Run: headless pygame with SDL's dummy video driver; simulated clock (each Clock.tick advances the game by its frame time, no real sleeping); random seed 0; keys injected as events and as key.get_pressed() state; no mouse input.
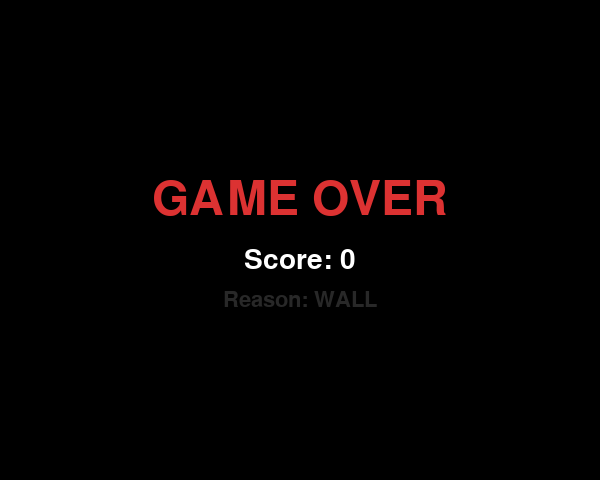
Frame 1 of 1 · flips 1–60 · no input (game ended)

The pygame program that drew these frames:

import pygame
import random
import sys
import os

# ---------------------------------------------------------------------------
# Environment setup for headless / CI environments
# ---------------------------------------------------------------------------
os.environ.setdefault('SDL_VIDEODRIVER', 'dummy')
os.environ.setdefault('SDL_AUDIODRIVER', 'dummy')

pygame.init()

# ---------------------------------------------------------------------------
# Grid / window constants
# ---------------------------------------------------------------------------
CELL = 20
COLS = 30
ROWS = 24
WIDTH = COLS * CELL
HEIGHT = ROWS * CELL
FPS_BASE = 8
MAX_FRAMES = 1000  # Safety limit for headless/test environments

# ---------------------------------------------------------------------------
# Color palette
# ---------------------------------------------------------------------------
WHITE   = (255, 255, 255)
BLACK   = (0,   0,   0)
GREEN   = (0,   200, 0)
DKGREEN = (0,   140, 0)
RED     = (220, 50,  50)
GRAY    = (40,  40,  40)
YELLOW  = (255, 220, 0)
ORANGE  = (255, 165, 0)      # Banana color
PURPLE  = (128, 0,   128)    # Barrier color

screen = pygame.display.set_mode((WIDTH, HEIGHT))
pygame.display.set_caption("Snake")
clock = pygame.time.Clock()

font_big = None
font_med = None
font_sm  = None

try:
    pygame.font.init()
    if pygame.font.get_init():
        default_font = pygame.font.get_default_font()
        font_big = pygame.font.Font(default_font, 48)
        font_med = pygame.font.Font(default_font, 28)
        font_sm  = pygame.font.Font(default_font, 22)
except Exception:
    font_big = None
    font_med = None
    font_sm  = None


# ---------------------------------------------------------------------------
# Helper functions
# ---------------------------------------------------------------------------

def random_food(snake, bananas=None, barriers=None):
    """
    Spawn food at a random location not occupied by snake, bananas, or barriers.
    
    Args:
        snake: List of snake segment positions
        bananas: List of banana positions (default: None)
        barriers: List of barrier positions (default: None)
    
    Returns:
        Tuple (x, y) of food position, or None if no free cells exist
    """
    occupied = set(snake)
    if bananas:
        occupied.update(bananas)
    if barriers:
        occupied.update(barriers)
    
    all_cells = [(x, y) for x in range(COLS) for y in range(ROWS)]
    free = [c for c in all_cells if c not in occupied]
    if not free:
        return None
    return random.choice(free)


def spawn_banana(snake, food, bananas, barriers):
    """
    Spawn a new banana at a random unoccupied location.
    
    Args:
        snake: List of snake segment positions
        food: Current food position
        bananas: List of banana positions
        barriers: List of barrier positions
    
    Returns:
        New banana position, or None if no free cells exist
    """
    occupied = set(snake)
    occupied.update(bananas)
    if barriers:
        occupied.update(barriers)
    if food:
        occupied.add(food)
    
    all_cells = [(x, y) for x in range(COLS) for y in range(ROWS)]
    free = [c for c in all_cells if c not in occupied]
    if not free:
        return None
    return random.choice(free)


def spawn_barrier(snake, food, bananas, barriers):
    """
    Spawn a new barrier at a random unoccupied location.
    
    Args:
        snake: List of snake segment positions
        food: Current food position
        bananas: List of banana positions
        barriers: List of barrier positions
    
    Returns:
        New barrier position, or None if no free cells exist
    """
    occupied = set(snake)
    occupied.update(bananas)
    if barriers:
        occupied.update(barriers)
    if food:
        occupied.add(food)
    
    all_cells = [(x, y) for x in range(COLS) for y in range(ROWS)]
    free = [c for c in all_cells if c not in occupied]
    if not free:
        return None
    return random.choice(free)


def draw_cell(surface, pos, color, inner=None):
    """
    Draw a single grid cell at the given position.
    
    Args:
        surface: Pygame surface to draw on
        pos: Tuple (x, y) of grid cell position
        color: Outer color (RGB tuple)
        inner: Inner color for highlighting (RGB tuple, optional)
    """
    x, y = pos[0] * CELL, pos[1] * CELL
    pygame.draw.rect(surface, color, (x, y, CELL, CELL))
    if inner:
        pygame.draw.rect(surface, inner, (x + 2, y + 2, CELL - 4, CELL - 4))


def draw_text_centered(surface, text, font, color, cy):
    """
    Draw text centered horizontally at a given y-coordinate.
    
    Args:
        surface: Pygame surface to draw on
        text: String to render
        font: Pygame font object
        color: Text color (RGB tuple)
        cy: Center y-coordinate
    """
    if font is None:
        return
    surf = font.render(text, True, color)
    rect = surf.get_rect(center=(WIDTH // 2, cy))
    surface.blit(surf, rect)


def game_loop():
    """
    Main game loop. Handles snake movement, food/banana/barrier spawning,
    collisions, and scoring.
    
    Returns:
        Tuple (score, reason) where reason is one of:
        - "wall": Snake hit boundary
        - "self": Snake hit itself
        - "barrier": Snake hit a barrier
        - "timeout": Frame limit exceeded (testing safety)
    """
    # Initialize snake in center of screen
    snake = [(COLS // 2, ROWS // 2),
             (COLS // 2 - 1, ROWS // 2),
             (COLS // 2 - 2, ROWS // 2)]
    
    direction = (1, 0)
    next_dir  = (1, 0)
    
    # Initialize game state
    food = random_food(snake)
    bananas = []
    barriers = []
    
    # Banana shrink state: tracks how many frames to shrink snake after eating banana
    # Value > 0 means snake is actively shrinking; decrements each frame until 0
    banana_shrink_counter = 0
    BANANA_SHRINK_DURATION = 5  # Shrink for 5 game ticks
    
    score = 0
    frame = 0
    
    # Game loop
    while frame < MAX_FRAMES:
        frame += 1
        clock.tick(FPS_BASE)
        
        # Handle user input
        for event in pygame.event.get():
            if event.type == pygame.QUIT:
                return score, "quit"
            if event.type == pygame.KEYDOWN:
                if event.key == pygame.K_UP and direction[1] == 0:
                    next_dir = (0, -1)
                elif event.key == pygame.K_DOWN and direction[1] == 0:
                    next_dir = (0, 1)
                elif event.key == pygame.K_LEFT and direction[0] == 0:
                    next_dir = (-1, 0)
                elif event.key == pygame.K_RIGHT and direction[0] == 0:
                    next_dir = (1, 0)
        
        # Update direction
        direction = next_dir
        
        # Move snake
        head_x, head_y = snake[0]
        new_head = (head_x + direction[0], head_y + direction[1])
        
        # Check wall collision
        if new_head[0] < 0 or new_head[0] >= COLS or new_head[1] < 0 or new_head[1] >= ROWS:
            return score, "wall"
        
        # Check self collision
        if new_head in snake:
            return score, "self"
        
        # Check barrier collision: if snake head hits any barrier, game over
        if new_head in barriers:
            return score, "barrier"
        
        # Add new head
        snake.insert(0, new_head)
        
        # Check food collision: eat and grow
        if new_head == food:
            score += 10
            food = random_food(snake, bananas, barriers)
        else:
            # No food eaten: remove tail (normal movement)
            snake.pop()
        
        # Check banana collision: eat and initiate shrink
        if new_head in bananas:
            score += 5
            bananas.remove(new_head)
            # Activate banana shrink: snake will lose one segment per tick
            banana_shrink_counter = BANANA_SHRINK_DURATION
        
        # Apply banana shrink: remove tail segments gradually while counter > 0
        if banana_shrink_counter > 0:
            if len(snake) > 1:
                snake.pop()  # Remove tail segment
            banana_shrink_counter -= 1
        
        # Spawn new banana occasionally (every 15 frames, if < 2 bananas exist)
        if frame % 15 == 0 and len(bananas) < 2:
            new_banana = spawn_banana(snake, food, bananas, barriers)
            if new_banana:
                bananas.append(new_banana)
        
        # Spawn new barrier occasionally (every 20 frames, if < 3 barriers exist)
        if frame % 20 == 0 and len(barriers) < 3:
            new_barrier = spawn_barrier(snake, food, bananas, barriers)
            if new_barrier:
                barriers.append(new_barrier)
        
        # Clear screen
        screen.fill(BLACK)
        
        # Draw barriers as distinct purple obstacles
        for barrier in barriers:
            draw_cell(screen, barrier, PURPLE)
        
        # Draw food
        if food:
            draw_cell(screen, food, YELLOW, DKGREEN)
        
        # Draw bananas
        for banana in bananas:
            draw_cell(screen, banana, ORANGE)
        
        # Draw snake head and body
        for i, segment in enumerate(snake):
            if i == 0:
                draw_cell(screen, segment, GREEN, DKGREEN)
            else:
                draw_cell(screen, segment, GREEN)
        
        # Draw score
        score_text = f"Score: {score}"
        if font_sm:
            surf = font_sm.render(score_text, True, WHITE)
            screen.blit(surf, (10, 10))
        
        pygame.display.flip()
    
    return score, "timeout"


def main():
    """
    Main entry point. Runs game loop and displays results.
    """
    score, reason = game_loop()
    
    # Display game over screen
    screen.fill(BLACK)
    
    draw_text_centered(screen, "GAME OVER", font_big, RED, HEIGHT // 2 - 40)
    draw_text_centered(screen, f"Score: {score}", font_med, WHITE, HEIGHT // 2 + 20)
    
    reason_text = reason.upper()
    draw_text_centered(screen, f"Reason: {reason_text}", font_sm, GRAY, HEIGHT // 2 + 60)
    
    pygame.display.flip()
    
    # Wait a bit before exiting (for visual feedback in headless environments)
    pygame.time.wait(500)
    pygame.quit()
    sys.exit()


if __name__ == "__main__":
    main()
